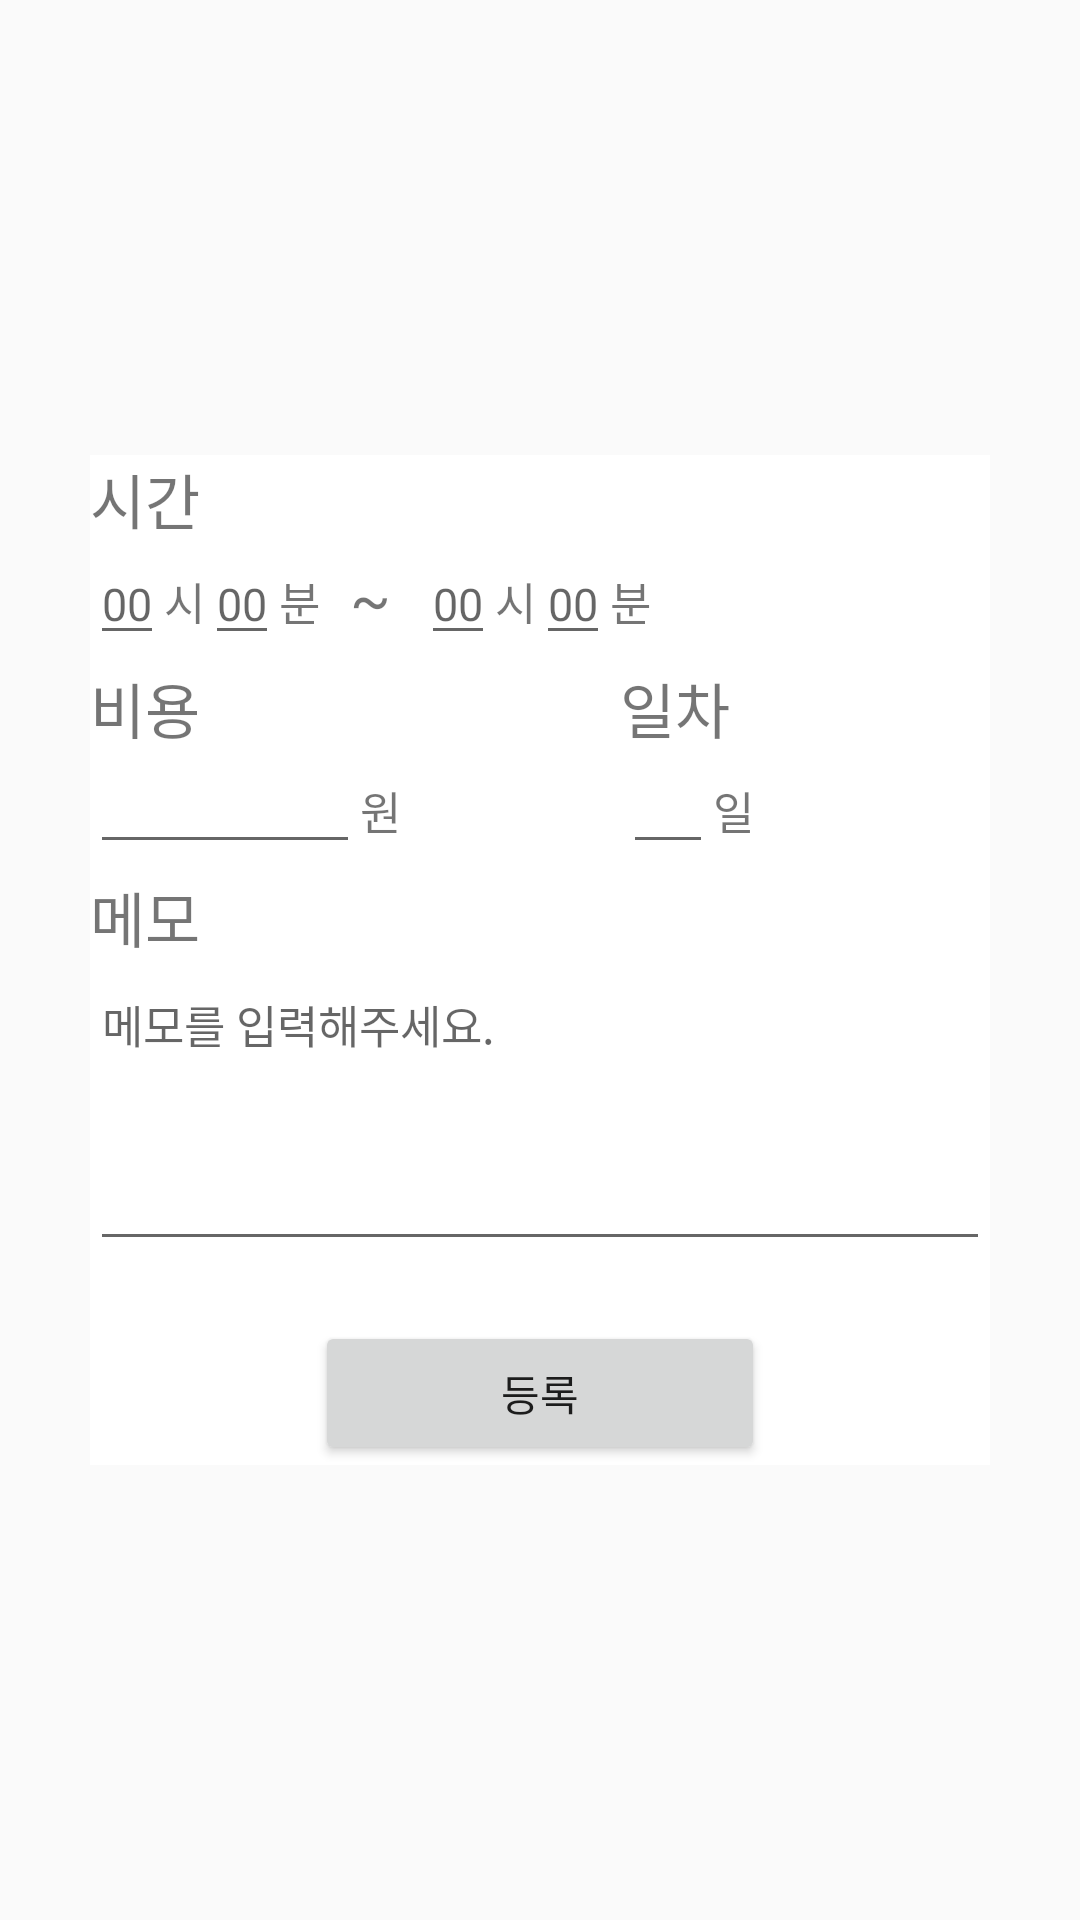

Write the Android layout XML for this screen, with the resource values it uses.
<!-- AndroidManifest.xml: application theme AppTheme -->
<!-- res/layout/planner_insert_dialog.xml -->
<?xml version="1.0" encoding="utf-8"?>
<LinearLayout xmlns:android="http://schemas.android.com/apk/res/android"
    android:layout_width="fill_parent"
    android:layout_height="fill_parent"
    android:gravity="center"
    android:orientation="vertical" >

    <ScrollView
        android:layout_width="wrap_content"
        android:layout_height="wrap_content">

        <RelativeLayout
            android:layout_width="300dp"
            android:layout_height="300dp"
            android:background="@android:color/white"
            android:orientation="vertical"
            android:focusable="true"
            android:focusableInTouchMode="true">

            <TextView
                android:text="시간"
                android:layout_width="match_parent"
                android:layout_height="wrap_content"
                android:textSize="20sp"
                android:id="@+id/time" />

            <EditText
                android:id="@+id/inputhour_S"
                android:textColor="@android:color/black"
                android:textSize="15sp"
                android:hint="@string/hourandminute"
                android:inputType="numberDecimal"
                android:layout_below="@+id/time"
                android:layout_height="wrap_content"
                android:layout_width="wrap_content" />

            <TextView
                android:text="시"
                android:layout_width="wrap_content"
                android:id="@+id/Hour_S"
                android:textSize="15sp"
                android:layout_alignBaseline="@+id/inputhour_S"
                android:layout_alignBottom="@+id/inputhour_S"
                android:layout_toRightOf="@+id/inputhour_S"
                android:layout_toEndOf="@+id/inputhour_S"
                android:layout_height="wrap_content" />

            <EditText
                android:id="@+id/inputminute_S"
                android:textColor="@android:color/black"
                android:textSize="15sp"
                android:hint="@string/hourandminute"
                android:inputType="numberDecimal"
                android:layout_below="@+id/time"
                android:layout_toRightOf="@+id/Hour_S"
                android:layout_height="wrap_content"
                android:layout_width="wrap_content" />

            <TextView
                android:text="분"
                android:layout_width="wrap_content"
                android:id="@+id/Minute_S"
                android:layout_height="wrap_content"
                android:textSize="15sp"
                android:layout_alignBaseline="@+id/inputminute_S"
                android:layout_alignBottom="@+id/inputminute_S"
                android:layout_toRightOf="@+id/inputminute_S"
                android:layout_toEndOf="@+id/inputminute_S" />

            <TextView
                android:text="~"
                android:layout_width="wrap_content"
                android:layout_height="wrap_content"
                android:layout_alignBaseline="@+id/Minute_S"
                android:layout_alignBottom="@+id/Minute_S"
                android:layout_toRightOf="@+id/Minute_S"
                android:layout_toEndOf="@+id/Minute_S"
                android:textSize="20sp"
                android:id="@+id/hrp2"
                android:layout_marginLeft="10dp"
                android:layout_marginRight="10dp" />

            <EditText
                android:id="@+id/inputhour_E"
                android:textColor="@android:color/black"
                android:textSize="15sp"
                android:hint="@string/hourandminute"
                android:inputType="numberDecimal"
                android:layout_alignBaseline="@+id/hrp2"
                android:layout_alignBottom="@+id/hrp2"
                android:layout_toRightOf="@+id/hrp2"
                android:layout_toEndOf="@+id/hrp2"
                android:layout_height="wrap_content"
                android:layout_width="wrap_content" />

            <TextView
                android:text="시"
                android:layout_width="wrap_content"
                android:id="@+id/Hour_E"
                android:textSize="15sp"
                android:layout_alignBaseline="@+id/inputhour_E"
                android:layout_alignBottom="@+id/inputhour_E"
                android:layout_toRightOf="@+id/inputhour_E"
                android:layout_toEndOf="@+id/inputhour_E"
                android:layout_height="wrap_content" />

            <EditText
                android:id="@+id/inputminute_E"
                android:textColor="@android:color/black"
                android:textSize="15sp"
                android:hint="@string/hourandminute"
                android:inputType="numberDecimal"
                android:layout_below="@+id/time"
                android:layout_toRightOf="@+id/Hour_E"
                android:layout_height="wrap_content"
                android:layout_width="wrap_content" />

            <TextView
                android:text="분"
                android:layout_width="wrap_content"
                android:id="@+id/Minute_E"
                android:layout_height="wrap_content"
                android:textSize="15sp"
                android:layout_alignBaseline="@+id/inputminute_E"
                android:layout_alignBottom="@+id/inputminute_E"
                android:layout_toRightOf="@+id/inputminute_E"
                android:layout_toEndOf="@+id/inputminute_E" />

            <TextView
                android:text="비용"
                android:layout_width="wrap_content"
                android:layout_height="wrap_content"
                android:textSize="20sp"
                android:layout_below="@+id/Minute_E"
                android:id="@+id/Cost_T"
                android:layout_marginTop="10dp" />

            <TextView
                android:text="일차"
                android:layout_width="wrap_content"
                android:layout_height="wrap_content"
                android:textSize="20sp"
                android:layout_below="@+id/Minute_E"
                android:layout_alignBaseline="@+id/Cost_T"
                android:layout_alignBottom="@+id/Cost_T"
                android:layout_toRightOf="@+id/Cost_T"
                android:id="@+id/T_Day"
                android:layout_marginTop="10dp"
                android:layout_marginLeft="140dp" />

            <EditText
                android:id="@+id/Cost"
                android:textColor="@android:color/black"
                android:textSize="15sp"
                android:inputType="numberDecimal"
                android:layout_below="@+id/Cost_T"
                android:layout_height="wrap_content"
                android:gravity="right|center_vertical"
                android:layout_width="90dp" />

            <TextView
                android:text="원"
                android:layout_width="wrap_content"
                android:id="@+id/cost"
                android:textSize="15sp"
                android:layout_height="wrap_content"
                android:layout_alignBaseline="@+id/Cost"
                android:layout_alignBottom="@+id/Cost"
                android:layout_toRightOf="@+id/Cost"
                android:layout_toEndOf="@+id/Cost" />

            <EditText
                android:id="@+id/Day"
                android:textColor="@android:color/black"
                android:textSize="15sp"
                android:inputType="numberDecimal"
                android:layout_below="@+id/Cost_T"
                android:layout_toRightOf="@+id/cost"
                android:layout_toEndOf="@+id/cost"
                android:layout_height="wrap_content"
                android:gravity="right|center_vertical"
                android:layout_marginLeft="74dp"
                android:layout_width="30dp" />

            <TextView
                android:text="일"
                android:layout_width="wrap_content"
                android:id="@+id/date"
                android:textSize="15sp"
                android:layout_height="wrap_content"
                android:layout_alignBaseline="@+id/Day"
                android:layout_alignBottom="@+id/Day"
                android:layout_toRightOf="@+id/Day"
                android:layout_toEndOf="@+id/Day" />

            <TextView
                android:text="메모"
                android:layout_width="match_parent"
                android:layout_height="wrap_content"
                android:textSize="20sp"
                android:layout_below="@+id/cost"
                android:id="@+id/Memo_T"
                android:layout_marginTop="10dp" />

            <EditText
                android:id="@+id/Memo"
                android:textColor="@android:color/black"
                android:textSize="15sp"
                android:scrollHorizontally="false"
                android:hint="@string/memo"
                android:layout_below="@+id/Memo_T"
                android:layout_height="100dp"
                android:layout_width="match_parent"
                android:gravity="top|center_vertical" />

            <LinearLayout
                android:layout_width="fill_parent"
                android:layout_height="wrap_content"
                android:layout_marginTop="20dip"
                android:gravity="center"
                android:layout_below="@+id/Memo"
                android:orientation="horizontal">

                <Button
                    android:id="@+id/planner_insert_btn"
                    android:layout_width="150dp"
                    android:layout_height="wrap_content"
                    android:text="@string/detail_review_dialog_submit" />
            </LinearLayout>

        </RelativeLayout>

    </ScrollView>
</LinearLayout>
<!-- resources referenced by this layout -->
<resources>
  <string name="detail_review_dialog_submit">등록</string>
  <string name="hourandminute">00</string>
  <string name="memo">메모를 입력해주세요.</string>
  <style name="AppTheme" parent="Theme.AppCompat.Light.DarkActionBar">
          
          <item name="colorPrimary">@color/colorPrimary</item>
          <item name="colorPrimaryDark">@color/colorPrimaryDark</item>
          <item name="colorAccent">@color/colorAccent</item>
      </style>
  <!-- not gathered from this repository: default colours our renderer supplied (Android Studio template values) -->
  <color name="colorPrimary">#FF6200EE</color>
  <color name="colorPrimaryDark">#FF3700B3</color>
  <color name="colorAccent">#FF03DAC5</color>
</resources>
